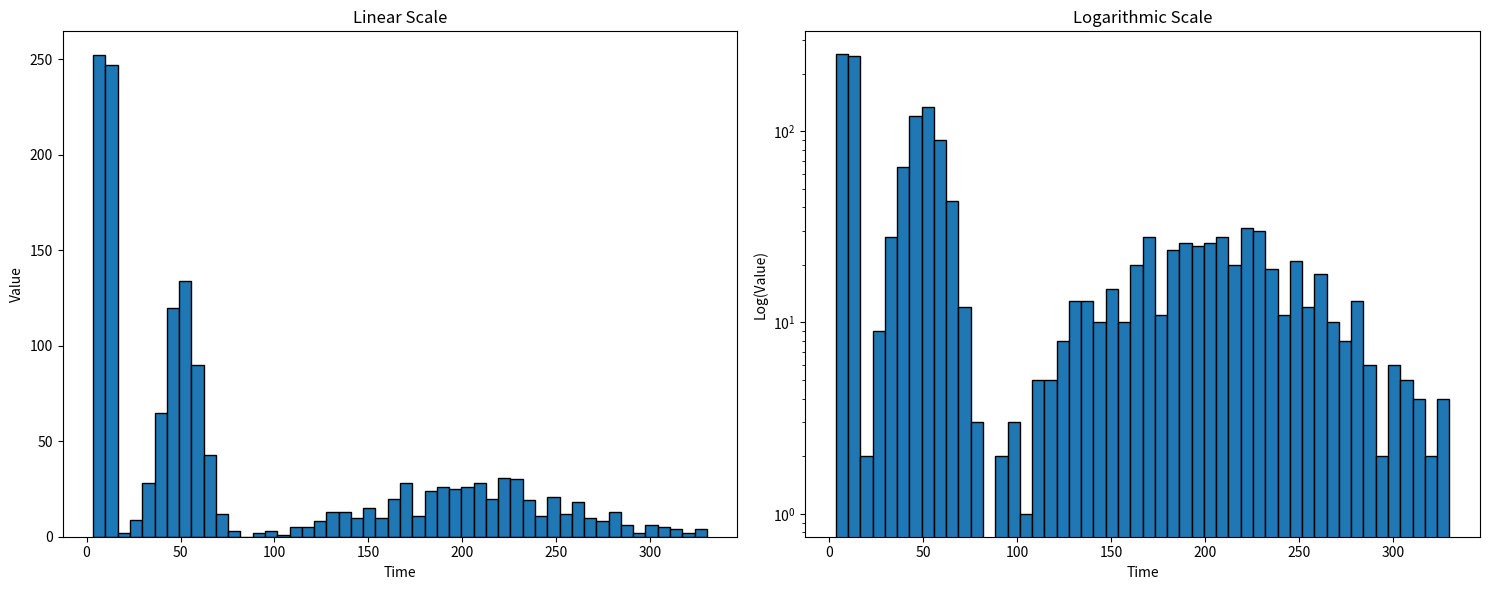

The matplotlib source for this figure:
import numpy as np
import matplotlib.pyplot as plt

np.random.seed(42)

cluster1 = np.random.normal(loc=10, scale=2, size=500)
cluster2 = np.random.normal(loc=50, scale=10, size=500)
cluster3 = np.random.normal(loc=200, scale=50, size=500)

data = np.concatenate([cluster1, cluster2, cluster3])

fig, (ax1, ax2) = plt.subplots(1, 2, figsize=(15, 6))

ax1.hist(data, bins=50, edgecolor='black')
ax1.set_title('Linear Scale')
ax1.set_xlabel('Time')
ax1.set_ylabel('Value')

ax2.hist(data, bins=50, edgecolor='black', log=True)
ax2.set_title('Logarithmic Scale')
ax2.set_xlabel('Time')
ax2.set_ylabel('Log(Value)')

plt.tight_layout()
plt.show(block=True)